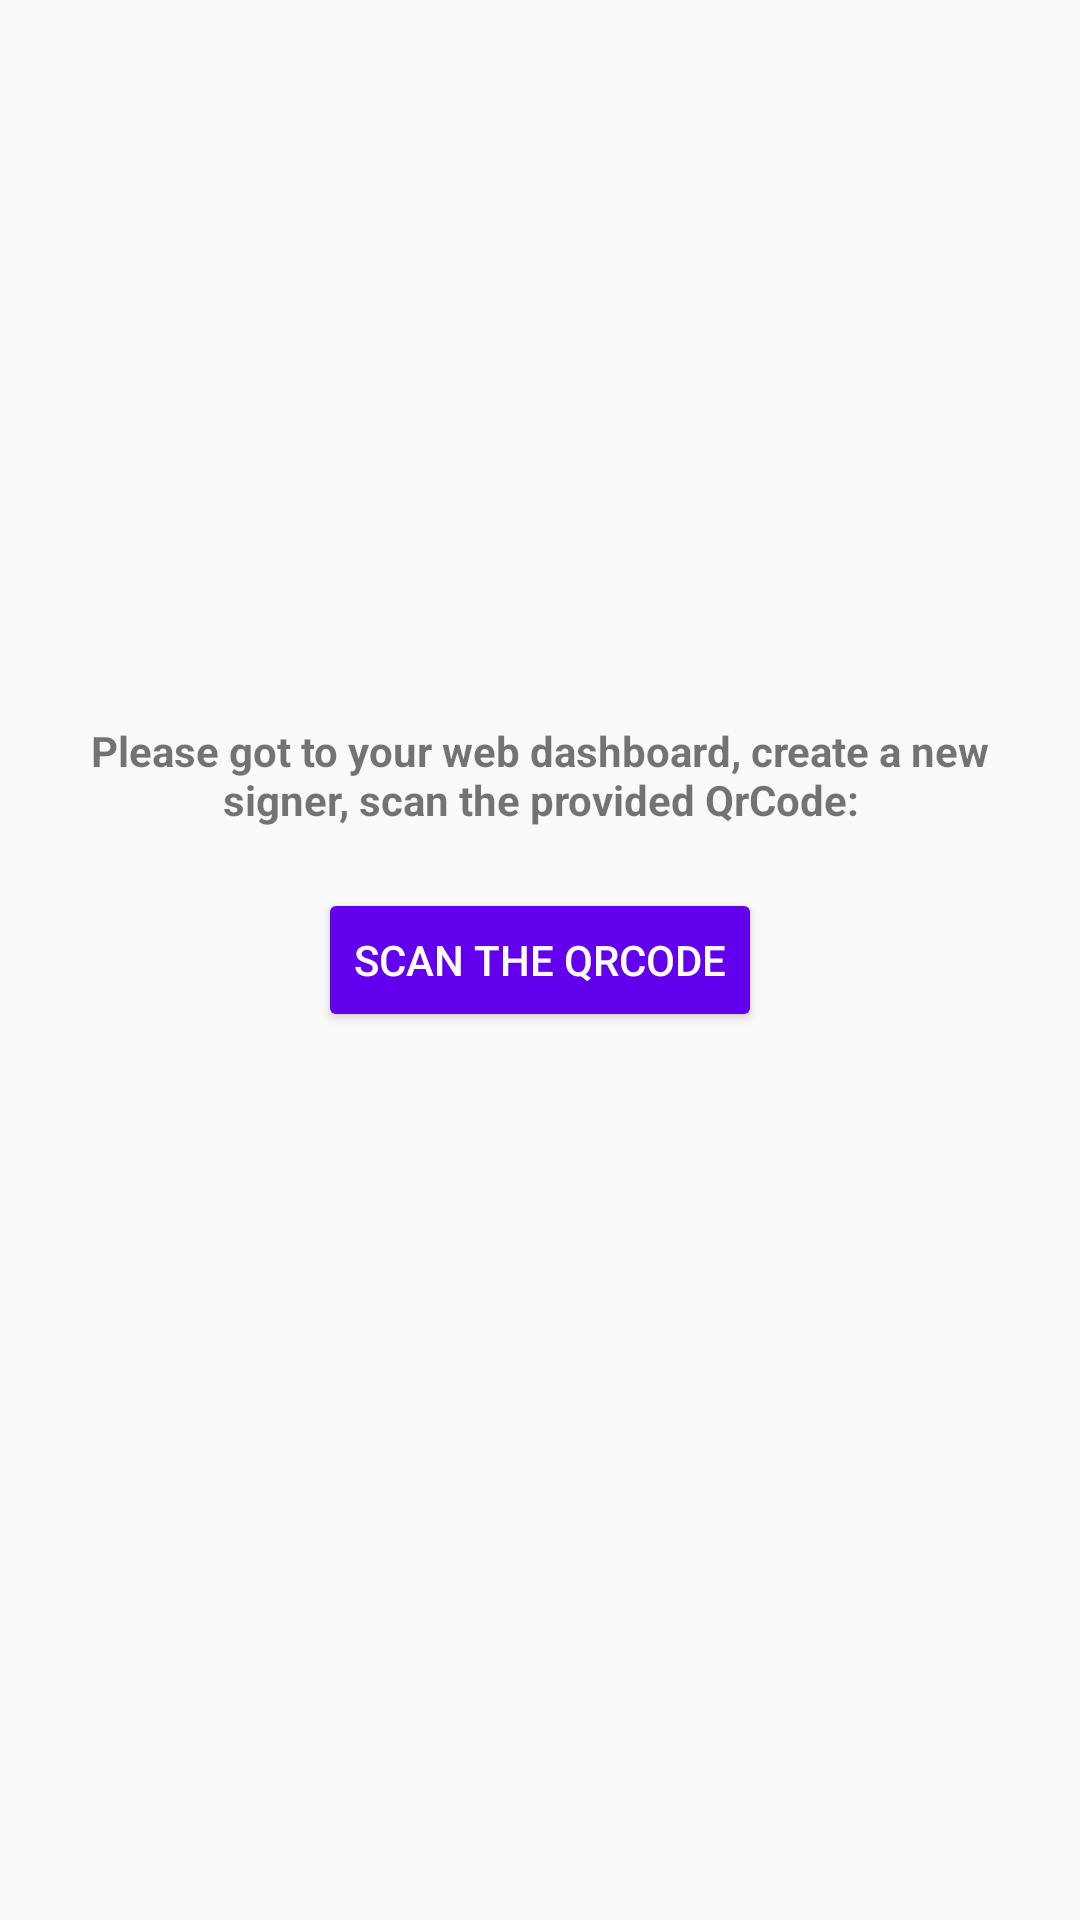

Android layout source for this screen:
<!-- AndroidManifest.xml: application theme AppTheme -->
<!-- res/layout/fragment_new_seed_qrcode.xml -->
<?xml version="1.0" encoding="utf-8"?>
<RelativeLayout xmlns:android="http://schemas.android.com/apk/res/android"
    android:layout_width="match_parent"
    android:layout_height="match_parent"
    android:padding="30dp">

    <androidx.appcompat.widget.AppCompatTextView
        android:id="@+id/scan_qrcode_hint"
        android:layout_width="wrap_content"
        android:layout_height="wrap_content"
        android:layout_above="@+id/scan_qrcode"
        android:layout_centerHorizontal="true"
        android:layout_marginBottom="20dp"
        android:gravity="center"
        android:text="Please got to your web dashboard, create a new signer, scan the provided QrCode:"
        android:textStyle="bold" />

    <androidx.appcompat.widget.AppCompatButton
        android:id="@+id/scan_qrcode"
        android:layout_width="wrap_content"
        android:layout_height="wrap_content"
        android:layout_centerInParent="true"
        android:backgroundTint="@color/colorPrimary"
        android:text="scan the QrCode"
        android:textColor="@color/white" />


</RelativeLayout>
<!-- resources referenced by this layout -->
<resources>
  <color name="colorPrimary">#6200EE</color>
  <color name="white">#fff</color>
  <style name="AppTheme" parent="Theme.AppCompat.Light.DarkActionBar">
          <item name="colorPrimary">@color/colorPrimary</item>
          <item name="colorPrimaryDark">@color/colorPrimaryDark</item>
          <item name="colorAccent">@color/colorAccent</item>
      </style>
  <color name="colorPrimaryDark">#45356A</color>
  <color name="colorAccent">#0279C8</color>
</resources>
